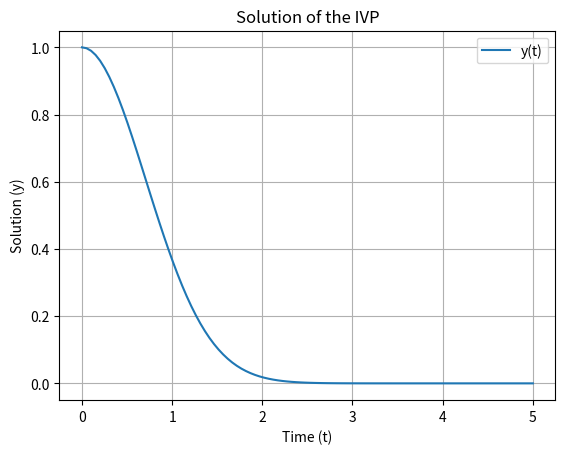

The script that saved this image:
import numpy as np
from scipy.integrate import solve_ivp
import matplotlib.pyplot as plt

# Define the differential equation dy/dt = f(t, y)
def f(t, y):
    return -2 * t * y  # Example: dy/dt = -2ty

# Initial conditions
t0 = 0      # Initial time
y0 = [1]    # Initial value of y
t_end = 5   # Final time

# Define the times at which to get the solution
num_points = 100  # Number of evenly distributed points
t_eval = np.linspace(t0, t_end, num_points)

# Solve the IVP
solution = solve_ivp(f, (t0, t_end), y0, t_eval=t_eval, method='RK45')

# Extract the results
t = solution.t       # Times at which the solution was evaluated
y = solution.y[0]    # Corresponding values of y

# Display the solution
plt.plot(t, y, label="y(t)")
plt.xlabel("Time (t)")
plt.ylabel("Solution (y)")
plt.title("Solution of the IVP")
plt.legend()
plt.grid()
plt.show()

# Print the results
print("Times:", t)
print("Solution:", y)
